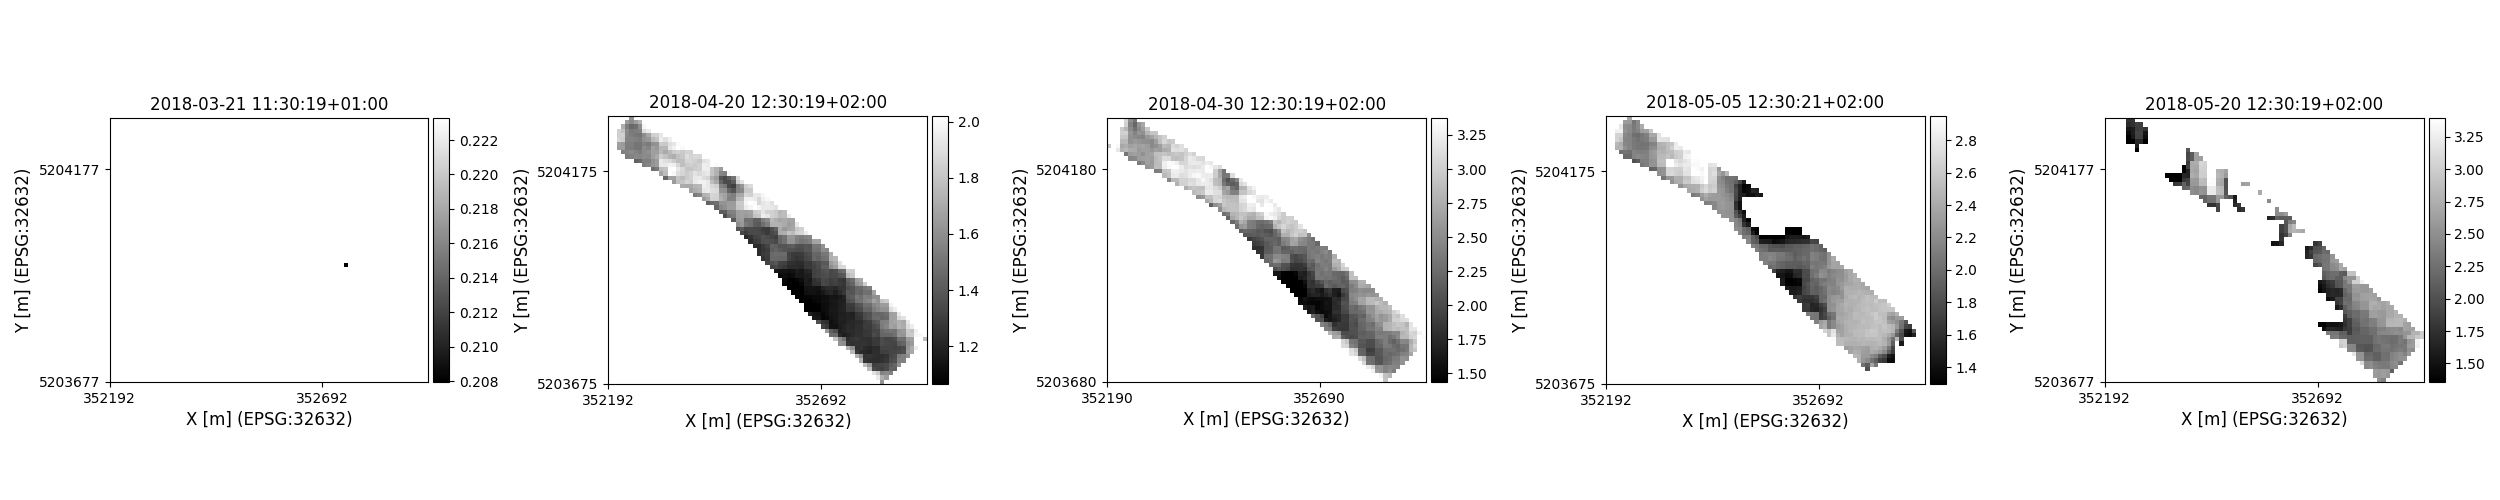

Values plotted in this chart, from the file beside it:
time, y, x, lai
2018-03-21 11:30:19+01:00, 5203952, 352746, 0.2077
2018-03-21 11:30:19+01:00, 5204112, 352457, 0.2236
2018-04-20 12:30:19+02:00, 5203680, 352837, 1.618
2018-04-20 12:30:19+02:00, 5203690, 352827, 1.944
2018-04-20 12:30:19+02:00, 5203690, 352837, 1.719
2018-04-20 12:30:19+02:00, 5203690, 352847, 1.651
2018-04-20 12:30:19+02:00, 5203700, 352817, 1.91
2018-04-20 12:30:19+02:00, 5203700, 352827, 1.823
2018-04-20 12:30:19+02:00, 5203700, 352837, 1.55
2018-04-20 12:30:19+02:00, 5203700, 352847, 1.579
2018-04-20 12:30:19+02:00, 5203700, 352857, 1.554
2018-04-20 12:30:19+02:00, 5203710, 352807, 1.767
2018-04-20 12:30:19+02:00, 5203710, 352817, 1.344
2018-04-20 12:30:19+02:00, 5203710, 352827, 1.319
2018-04-20 12:30:19+02:00, 5203710, 352837, 1.301
2018-04-20 12:30:19+02:00, 5203710, 352847, 1.339
2018-04-20 12:30:19+02:00, 5203710, 352857, 1.443
2018-04-20 12:30:19+02:00, 5203710, 352867, 1.431
2018-04-20 12:30:19+02:00, 5203720, 352797, 1.763
2018-04-20 12:30:19+02:00, 5203720, 352807, 1.633
2018-04-20 12:30:19+02:00, 5203720, 352817, 1.304
2018-04-20 12:30:19+02:00, 5203720, 352827, 1.317
2018-04-20 12:30:19+02:00, 5203720, 352837, 1.321
2018-04-20 12:30:19+02:00, 5203720, 352847, 1.341
2018-04-20 12:30:19+02:00, 5203720, 352857, 1.411
2018-04-20 12:30:19+02:00, 5203720, 352867, 1.444
2018-04-20 12:30:19+02:00, 5203720, 352877, 1.611
2018-04-20 12:30:19+02:00, 5203730, 352787, 1.727
2018-04-20 12:30:19+02:00, 5203730, 352797, 1.264
2018-04-20 12:30:19+02:00, 5203730, 352807, 1.242
2018-04-20 12:30:19+02:00, 5203730, 352817, 1.231
2018-04-20 12:30:19+02:00, 5203730, 352827, 1.235
2018-04-20 12:30:19+02:00, 5203730, 352837, 1.246
2018-04-20 12:30:19+02:00, 5203730, 352847, 1.269
2018-04-20 12:30:19+02:00, 5203730, 352857, 1.351
2018-04-20 12:30:19+02:00, 5203730, 352867, 1.365
2018-04-20 12:30:19+02:00, 5203730, 352877, 1.553
2018-04-20 12:30:19+02:00, 5203730, 352887, 1.553
2018-04-20 12:30:19+02:00, 5203740, 352777, 1.722
2018-04-20 12:30:19+02:00, 5203740, 352787, 1.585
2018-04-20 12:30:19+02:00, 5203740, 352797, 1.255
2018-04-20 12:30:19+02:00, 5203740, 352807, 1.265
2018-04-20 12:30:19+02:00, 5203740, 352817, 1.245
2018-04-20 12:30:19+02:00, 5203740, 352827, 1.236
2018-04-20 12:30:19+02:00, 5203740, 352837, 1.24
2018-04-20 12:30:19+02:00, 5203740, 352847, 1.255
2018-04-20 12:30:19+02:00, 5203740, 352857, 1.327
2018-04-20 12:30:19+02:00, 5203740, 352867, 1.345
2018-04-20 12:30:19+02:00, 5203740, 352877, 1.52
2018-04-20 12:30:19+02:00, 5203740, 352887, 1.549
2018-04-20 12:30:19+02:00, 5203740, 352897, 1.606
2018-04-20 12:30:19+02:00, 5203750, 352767, 1.753
2018-04-20 12:30:19+02:00, 5203750, 352777, 1.267
2018-04-20 12:30:19+02:00, 5203750, 352787, 1.237
2018-04-20 12:30:19+02:00, 5203750, 352797, 1.216
2018-04-20 12:30:19+02:00, 5203750, 352807, 1.201
2018-04-20 12:30:19+02:00, 5203750, 352817, 1.238
2018-04-20 12:30:19+02:00, 5203750, 352827, 1.238
2018-04-20 12:30:19+02:00, 5203750, 352837, 1.304
2018-04-20 12:30:19+02:00, 5203750, 352847, 1.303
... 3,421 more rows
